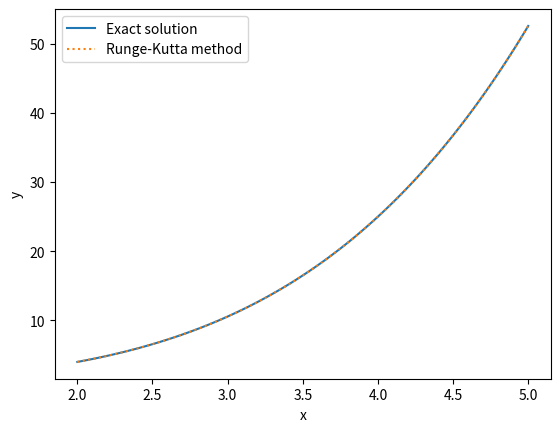

Here is the Python script that generated this plot:
# -----------------------------------------------------------------------------------------------------
#   l1-q2, Runge-Kutta method for solving y' = x \sqrt{y}, with y(2) = 4
#   Author: Yi-Ming Ding
#   Updated: Mar 19, 2025
#   Reference: https://docs.scipy.org/doc/scipy/reference/generated/scipy.integrate.solve_ivp.html
# -----------------------------------------------------------------------------------------------------
import numpy as np
import matplotlib.pyplot as plt
from scipy.integrate import solve_ivp   # "ivp" stands for "initial value problems of ODEs"

f = lambda x, y: x * np.sqrt(y)     # the differential equation
x0, y0 = 2, 4   # Initial condition
x_range = (x0, 5)  # Solve from x0 to x=5
y_exact = lambda x: (x * x / 4 + 1) ** 2

if __name__ == "__main__":
    solution = solve_ivp(f, x_range, [y0], method='RK45', dense_output=True)   # "dense_output" for continuous solution

    x_vals = np.linspace(x0, 5, 100)
    y_vals = solution.sol(x_vals)   # generate the result

    plt.plot(x_vals, [y_exact(x) for x in x_vals], label="Exact solution")
    plt.plot(x_vals, y_vals.T, label="Runge-Kutta method", linestyle=':')

    plt.xlabel("x")
    plt.ylabel("y")
    plt.legend()
    plt.show()
